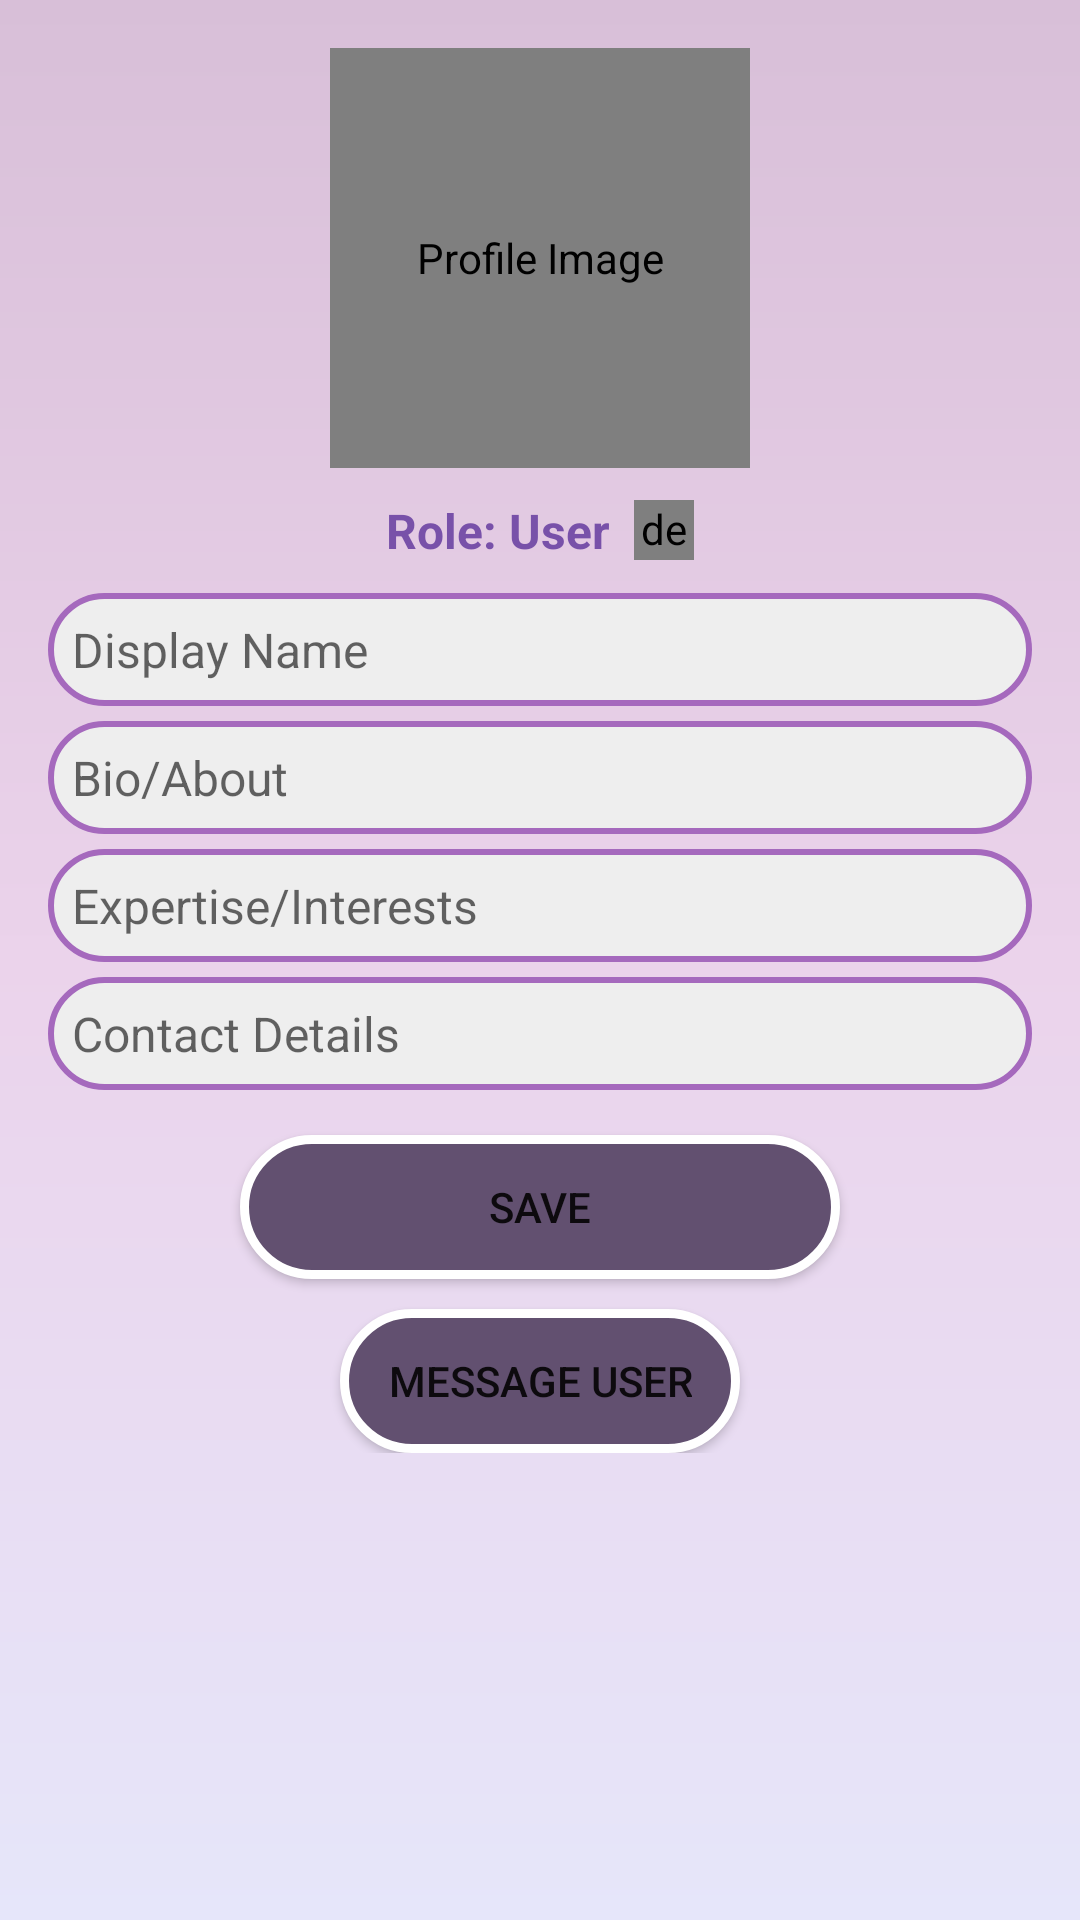

Here is an Android app screen rendered from its layout file. Give the layout XML and the strings, colors and styles it references.
<!-- AndroidManifest.xml: application theme Theme.ChatterBox.NoActionBar -->
<!-- res/layout/activity_profile.xml -->
<?xml version="1.0" encoding="utf-8"?>
<ScrollView xmlns:android="http://schemas.android.com/apk/res/android"
    android:layout_width="match_parent"
    android:layout_height="match_parent"
    android:background="@drawable/purple_gradient"
    android:padding="16dp">

    <LinearLayout
        android:layout_width="match_parent"
        android:layout_height="wrap_content"
        android:orientation="vertical"
        android:gravity="center_horizontal">

        
        <de.hdodenhof.circleimageview.CircleImageView
            android:id="@+id/profileImageView"
            android:layout_width="140dp"
            android:layout_height="140dp"
            android:layout_gravity="center"
            android:src="@drawable/ic_profile_placeholder"
            android:contentDescription="Profile Image"
            android:layout_marginBottom="10dp"/>

        
        <LinearLayout
            android:layout_width="wrap_content"
            android:layout_height="wrap_content"
            android:orientation="horizontal"
            android:gravity="center_vertical"
            android:layout_marginBottom="10dp">

            <TextView
                android:id="@+id/roleTextView"
                android:layout_width="wrap_content"
                android:layout_height="wrap_content"
                android:text="Role: User"
                android:textColor="@color/royal_purple"
                android:textStyle="bold"
                android:textSize="16sp"
                android:layout_marginEnd="8dp"/>

            
            <de.hdodenhof.circleimageview.CircleImageView
                android:id="@+id/statusIndicator"
                android:layout_width="20dp"
                android:layout_height="20dp"
                android:background="@drawable/circle_background"
                android:clickable="true"
                android:focusable="true"/>
        </LinearLayout>

        
        <EditText
            android:id="@+id/displayNameEditText"
            android:layout_width="match_parent"
            android:layout_height="wrap_content"
            android:hint="Display Name"
            android:background="@drawable/rounded_input"
            android:padding="8dp"
            android:textSize="16dp"
            android:layout_marginBottom="5dp"/>

        <EditText
            android:id="@+id/bioEditText"
            android:layout_width="match_parent"
            android:layout_height="wrap_content"
            android:hint="Bio/About"
            android:background="@drawable/rounded_input"
            android:padding="8dp"
            android:textSize="16dp"
            android:layout_marginBottom="5dp"/>

        <EditText
            android:id="@+id/interestsEditText"
            android:layout_width="match_parent"
            android:layout_height="wrap_content"
            android:hint="Expertise/Interests"
            android:background="@drawable/rounded_input"
            android:padding="8dp"
            android:textSize="16dp"
            android:layout_marginBottom="5dp"/>

        <EditText
            android:id="@+id/contactDetailsEditText"
            android:layout_width="match_parent"
            android:layout_height="wrap_content"
            android:hint="Contact Details"
            android:background="@drawable/rounded_input"
            android:padding="8dp"
            android:textSize="16dp"
            android:layout_marginBottom="5dp"/>

        
        <Button
            android:id="@+id/saveButton"
            android:layout_width="200dp"
            android:layout_height="wrap_content"
            android:text="Save"
            android:background="@drawable/purple_button"
            android:layout_marginBottom="10dp"
            android:layout_marginTop="10dp"/>

        <Button
            android:id="@+id/messageUserButton"
            android:layout_width="wrap_content"
            android:layout_height="wrap_content"
            android:background="@drawable/purple_button"
            android:text="Message User" />

        
        <ProgressBar
            android:id="@+id/progressBar"
            android:layout_width="wrap_content"
            android:layout_height="wrap_content"
            android:visibility="gone"
            android:layout_gravity="center_horizontal"/>

    </LinearLayout>
</ScrollView>
<!-- resources referenced by this layout -->
<resources>
  <color name="royal_purple">#7851A9</color>
  <!-- drawable circle_background (drawable) -->
  <?xml version="1.0" encoding="utf-8"?>
  <shape xmlns:android="http://schemas.android.com/apk/res/android"
      android:shape="oval">
      <solid android:color="@android:color/darker_gray"/> 
      <size android:width="20dp" android:height="20dp"/>
  </shape>
  <!-- drawable purple_button (drawable) -->
  <?xml version="1.0" encoding="utf-8"?>
  <selector xmlns:android="http://schemas.android.com/apk/res/android">
  
      
      <item android:state_pressed="true">
          <shape android:shape="rectangle">
              <corners android:radius="30dp"/>
              <stroke android:width="3dp" android:color="@android:color/white"/>
              <solid android:color="#A569BD"/>
              <padding android:left="16dp" android:right="16dp"/>
          </shape>
      </item>
  
      
      <item>
          <shape android:shape="rectangle">
              <corners android:radius="30dp"/>
              <stroke android:width="3dp" android:color="@android:color/white"/>
              <solid android:color="@color/purpleAccent"/>
              <padding android:left="16dp" android:right="16dp"/>
          </shape>
      </item>
  </selector>
  <!-- drawable purple_gradient (drawable) -->
  <?xml version="1.0" encoding="utf-8"?>
  <layer-list xmlns:android="http://schemas.android.com/apk/res/android">
      <item>
          <shape android:shape="rectangle">
              <gradient
                  android:angle="90"
                  android:startColor="#E6E6FA"
                  android:centerColor="#ebd3eb"
                  android:endColor="#D8BFD8"
                  android:type="linear"/>
          </shape>
      </item>
  </layer-list>
  <!-- drawable rounded_input (drawable) -->
  <?xml version="1.0" encoding="utf-8"?>
  <shape xmlns:android="http://schemas.android.com/apk/res/android"
      android:shape="rectangle">
      <corners android:radius="25dp"/>
      <solid android:color="#EEEEEE"/>
      <stroke android:width="2dp" android:color="#A569BD"/>
      <padding android:left="16dp" android:right="16dp"/>
  </shape>
  <style name="Theme.ChatterBox.NoActionBar" parent="Theme.MaterialComponents.Light.NoActionBar">
  
      
          <item name="colorPrimary">@color/purpleAccent</item>
          <item name="colorPrimaryVariant">@color/royal_purple</item>
          <item name="colorOnPrimary">@color/white</item>
          
          <item name="colorSecondary">@color/teal_200</item>
          <item name="colorSecondaryVariant">@color/teal_700</item>
          <item name="colorOnSecondary">@color/black</item>
          
          <item name="android:statusBarColor">?attr/colorPrimaryVariant</item>
          
      </style>
  <color name="purpleAccent">#625070</color>
  <color name="white">#FFFFFFFF</color>
  <color name="teal_200">#FF03DAC5</color>
  <color name="teal_700">#FF018786</color>
  <color name="black">#FF000000</color>
</resources>
